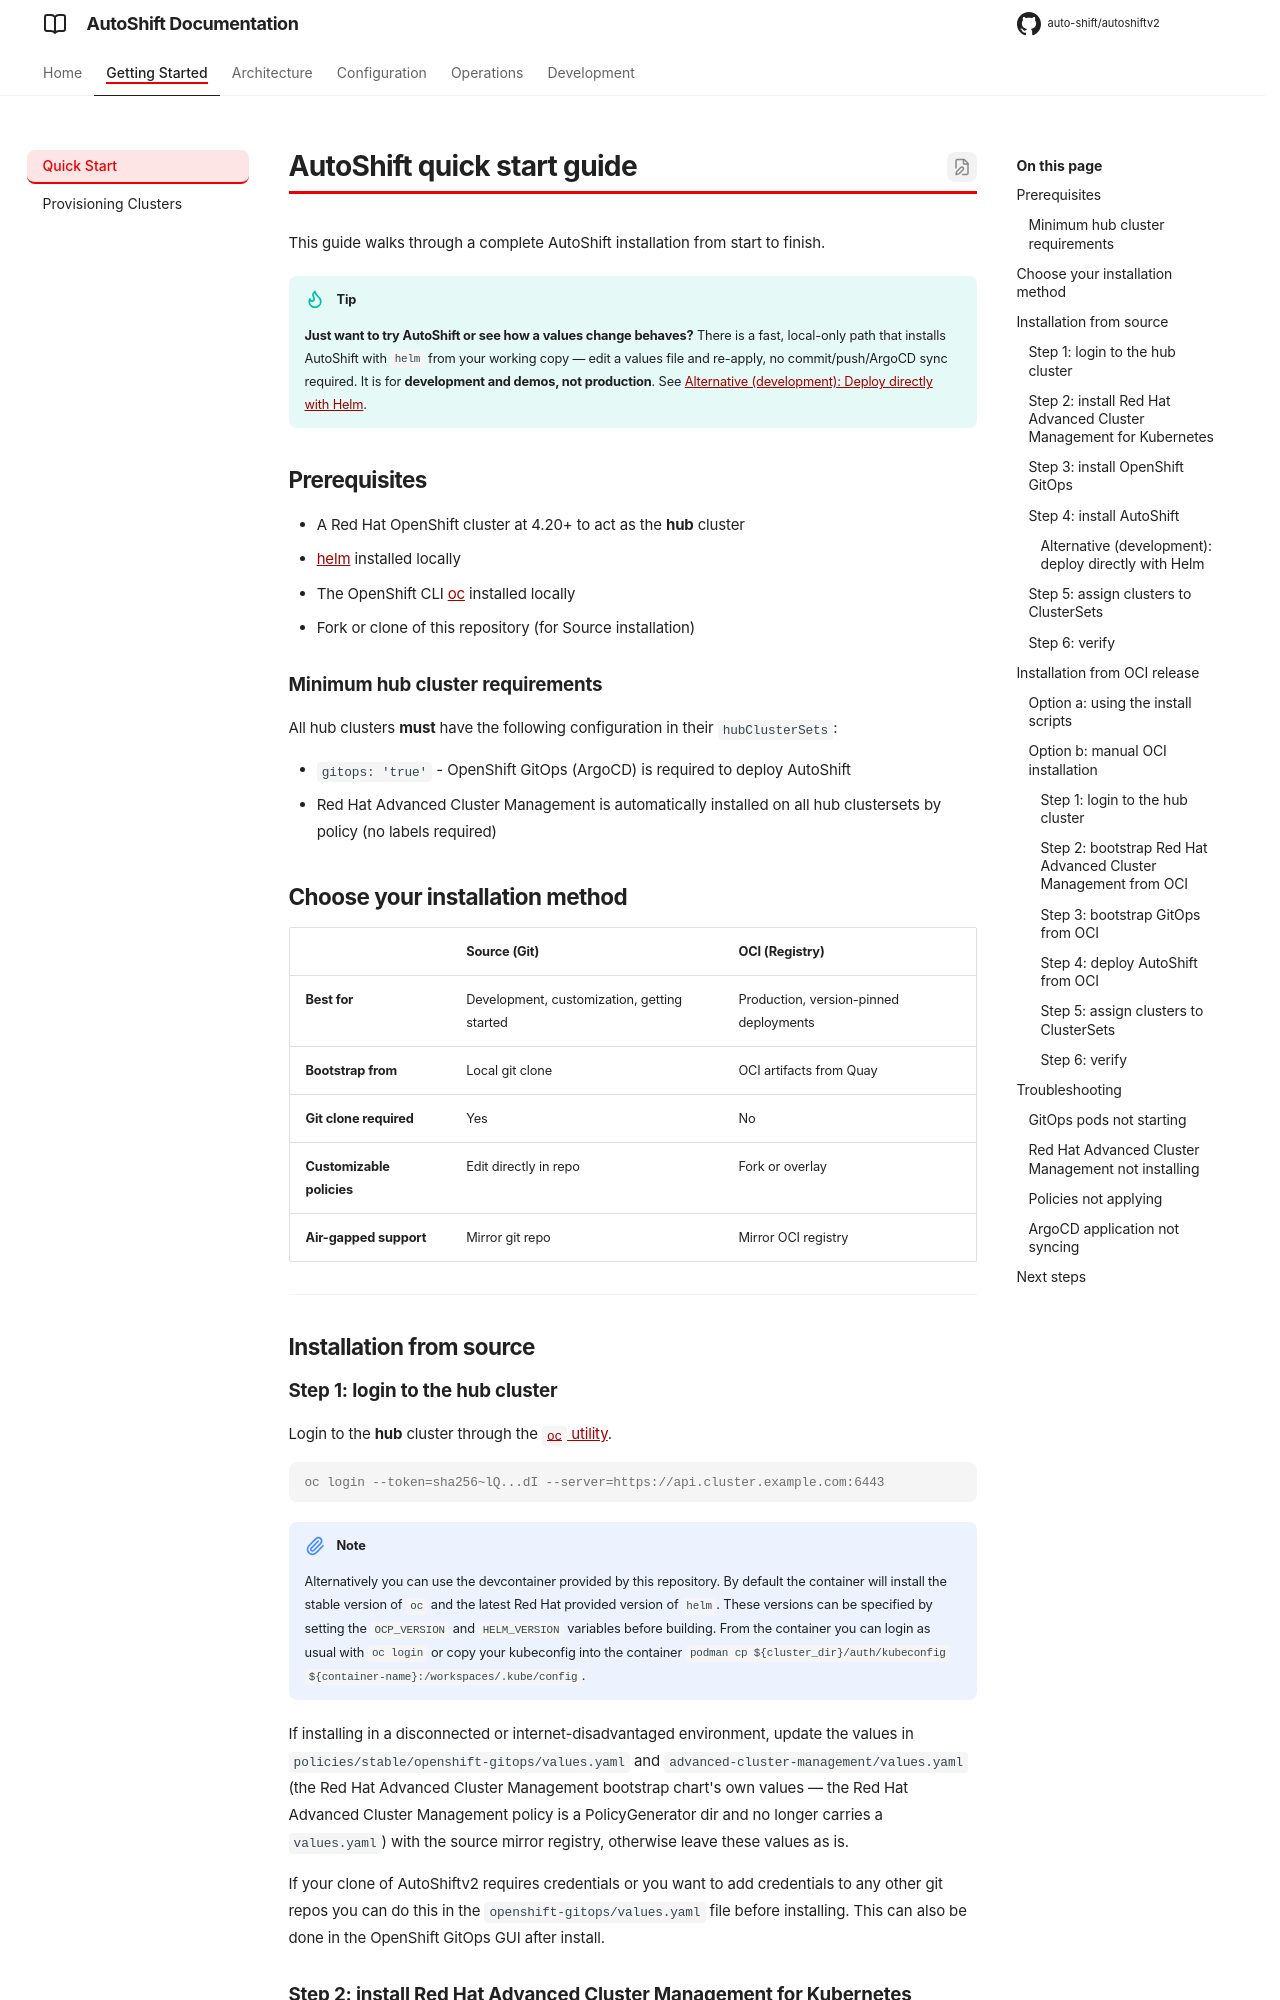

repository: mjhall77/autoshiftv2 · page: docs/quickstart/index.html · generator: mkdocs

# AutoShift quick start guide

This guide walks through a complete AutoShift installation from start to finish.

> [!TIP]
> **Just want to try AutoShift or see how a values change behaves?** There is a fast, local-only path that installs AutoShift with `helm` from your working copy — edit a values file and re-apply, no commit/push/ArgoCD sync required. It is for **development and demos, not production**. See [Alternative (development): Deploy directly with Helm](#alternative-development-deploy-directly-with-helm).

## Prerequisites

* A Red Hat OpenShift cluster at 4.20+ to act as the **hub** cluster
* [helm](https://helm.sh/docs/intro/install/) installed locally
* The OpenShift CLI [oc](https://docs.redhat.com/en/documentation/openshift_container_platform/latest/html/cli_tools/openshift-cli-oc#installing-openshift-cli) installed locally
* Fork or clone of this repository (for Source installation)

### Minimum hub cluster requirements

All hub clusters **must** have the following configuration in their `hubClusterSets`:

* `gitops: 'true'` - OpenShift GitOps (ArgoCD) is required to deploy AutoShift
* Red Hat Advanced Cluster Management is automatically installed on all hub clustersets by policy (no labels required)

## Choose your installation method

| | **Source (Git)** | **OCI (Registry)** |
|---|---|---|
| **Best for** | Development, customization, getting started | Production, version-pinned deployments |
| **Bootstrap from** | Local git clone | OCI artifacts from Quay |
| **Git clone required** | Yes | No |
| **Customizable policies** | Edit directly in repo | Fork or overlay |
| **Air-gapped support** | Mirror git repo | Mirror OCI registry |

---

## Installation from source

### Step 1: login to the hub cluster

Login to the **hub** cluster through the [`oc` utility](https://docs.redhat.com/en/documentation/openshift_container_platform/latest/html/cli_tools/openshift-cli-oc#cli-logging-in_cli-developer-commands).

```console
oc login --token=sha256~lQ...dI --server=https://api.cluster.example.com:6443
```

> [!NOTE]
> Alternatively you can use the devcontainer provided by this repository. By default the container will install the stable version of `oc` and the latest Red Hat provided version of `helm`. These versions can be specified by setting the `OCP_VERSION` and `HELM_VERSION` variables before building. From the container you can login as usual with `oc login` or copy your kubeconfig into the container `podman cp ${cluster_dir}/auth/kubeconfig ${container-name}:/workspaces/.kube/config`.

If installing in a disconnected or internet-disadvantaged environment, update the values in `policies/stable/openshift-gitops/values.yaml` and `advanced-cluster-management/values.yaml` (the Red Hat Advanced Cluster Management bootstrap chart's own values — the Red Hat Advanced Cluster Management policy is a PolicyGenerator dir and no longer carries a `values.yaml`) with the source mirror registry, otherwise leave these values as is.

If your clone of AutoShiftv2 requires credentials or you want to add credentials to any other git repos you can do this in the `openshift-gitops/values.yaml` file before installing. This can also be done in the OpenShift GitOps GUI after install.
